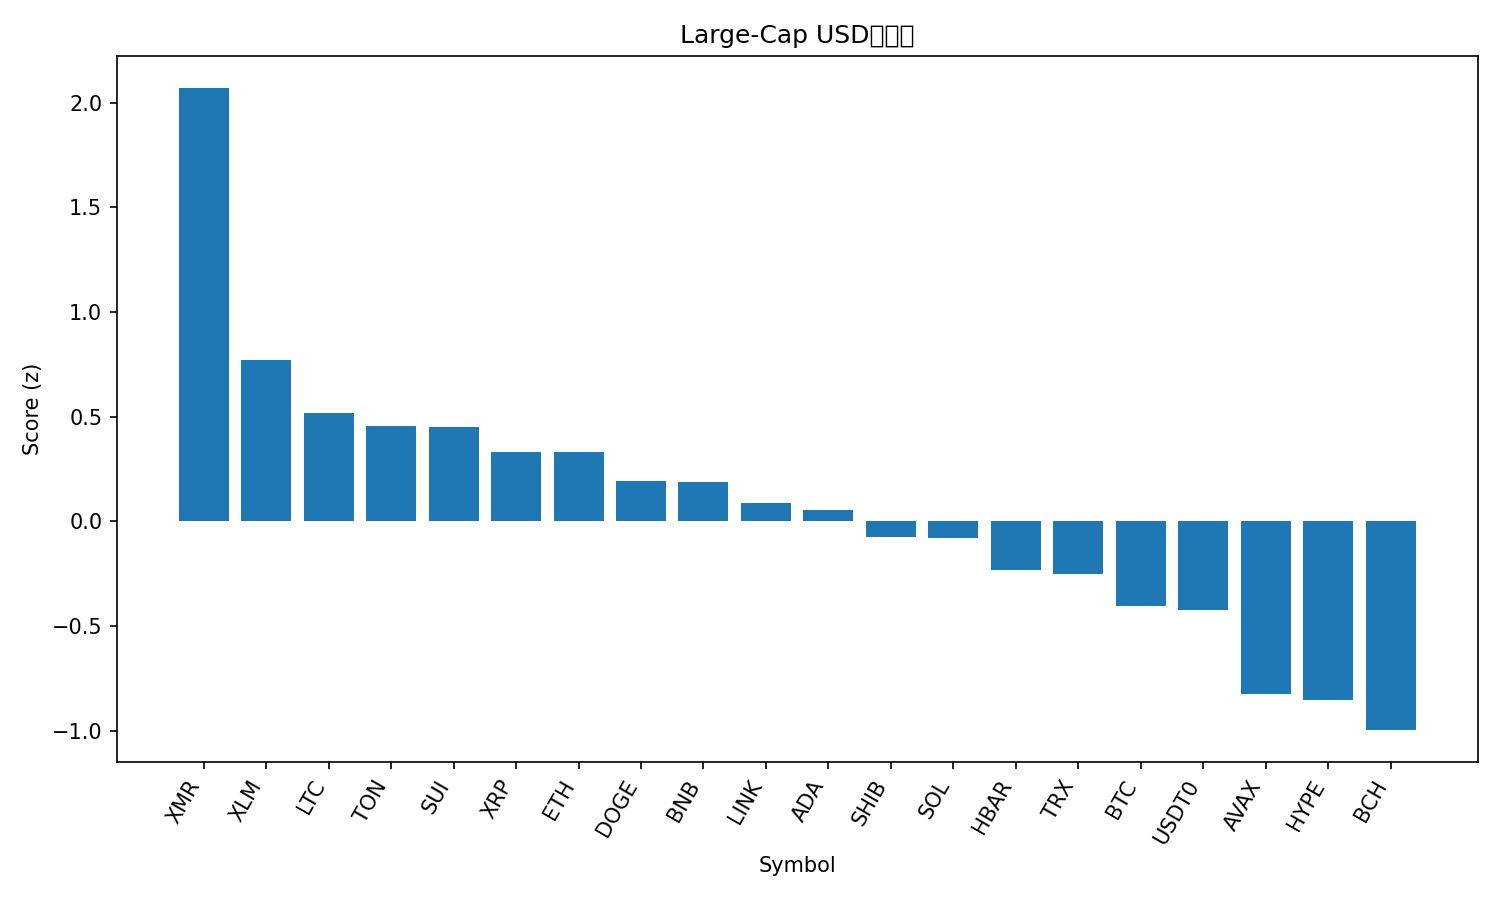

Data behind this chart, as committed beside it:
rank, name, symbol, price, pct_1h, pct_24h, pct_7d, pct_1h_vs_btc, pct_24h_vs_btc, pct_7d_vs_btc, market_cap_rank, market_cap, volume_usd, score
1, Monero, XMR, 306.7, 1.994, 5.64, 1.326, 2.067, 3.887, 6.143, 34, 5657343409, 154373837, 2.071
2, Stellar, XLM, 0.3159, 0.5894, 6.228, -5.362, 0.6631, 4.475, -0.5444, 19, 10108772187, 241918274, 0.7692
3, Litecoin, LTC, 91.4, 0.3584, 6.324, -7.206, 0.4321, 4.571, -2.388, 31, 6984983558, 687639698, 0.5165
4, Toncoin, TON, 2.16, 0.3967, 4.286, -2.292, 0.4704, 2.533, 2.526, 36, 5444840169, 150862841, 0.4574
5, Sui, SUI, 2.47, 0.6116, 5.498, -9.414, 0.6854, 3.745, -4.596, 23, 8958572947, 1264540325, 0.4502
6, XRP, XRP, 2.36, 0.1897, 5.119, -4.552, 0.2634, 3.366, 0.2658, 5, 141527758038, 4494746538, 0.3317
7, Ethereum, ETH, 3873, 0.09013, 3.547, 1.113, 0.1639, 1.794, 5.931, 2, 467439798607, 37187252514, 0.3293
8, Dogecoin, DOGE, 0.1875, 0.1394, 4.157, -3.26, 0.2131, 2.404, 1.558, 10, 28389763002, 2096262575, 0.1953
9, BNB, BNB, 1104, -0.3214, 5.695, -1.856, -0.2477, 3.942, 2.962, 4, 153605303680, 3778906068, 0.1884
10, Chainlink, LINK, 16.86, 0.1542, 4.598, -6.856, 0.2279, 2.845, -2.038, 17, 11747500552, 860409004, 0.08984
11, Cardano, ADA, 0.6351, 0.02299, 4.329, -4.853, 0.09672, 2.575, -0.03534, 11, 23218362359, 1298850989, 0.05229
12, Shiba Inu, SHIB, 9.9e-06, 0.09776, 3.487, -5.613, 0.1715, 1.734, -0.795, 33, 5831154585, 176230655, -0.07629
13, Solana, SOL, 185, -0.3769, 3.494, 0.7932, -0.3031, 1.741, 5.611, 6, 101174318336, 7421459105, -0.08123
14, Hedera, HBAR, 0.1662, -0.1669, 3.606, -5.19, -0.09315, 1.853, -0.3726, 30, 7046096314, 293906854, -0.2314
15, TRON, TRX, 0.3132, -0.01192, 1.779, -1.876, 0.06181, 0.02566, 2.942, 9, 29652087046, 824758358, -0.2503
16, Bitcoin, BTC, 106827, -0.07373, 1.753, -4.818, 0.0, 0.0, 0.0, 1, 2129897922813, 67986184526, -0.402
17, USDT0, USDT0, 1.0, 0.02367, 0.04741, -0.04326, 0.0974, -1.706, 4.775, 28, 7746172052, 350636340, -0.4216
18, Avalanche, AVAX, 20.17, -0.4344, 3.181, -11.34, -0.3607, 1.428, -6.522, 26, 8597503954, 608516697, -0.8266
19, Hyperliquid, HYPE, 35.96, -0.734, 4.144, -10.68, -0.6603, 2.391, -5.859, 20, 9712617459, 487891108, -0.8524
20, Bitcoin Cash, BCH, 473.4, -0.3927, 1.936, -11.15, -0.3189, 0.1827, -6.335, 21, 9440165152, 320292165, -0.9973
21, Figure Heloc, FIGR_HELOC, 0.9976, 0.0, -4.346, -3.622, 0.07373, -6.099, 1.195, 15, 13051474904, 16166011, -1.373
